Run: headless pygame with SDL's dummy video driver; simulated clock (each Clock.tick advances the game by its frame time, no real sleeping); random seed 0; keys injected as events and as key.get_pressed() state; no mouse input.
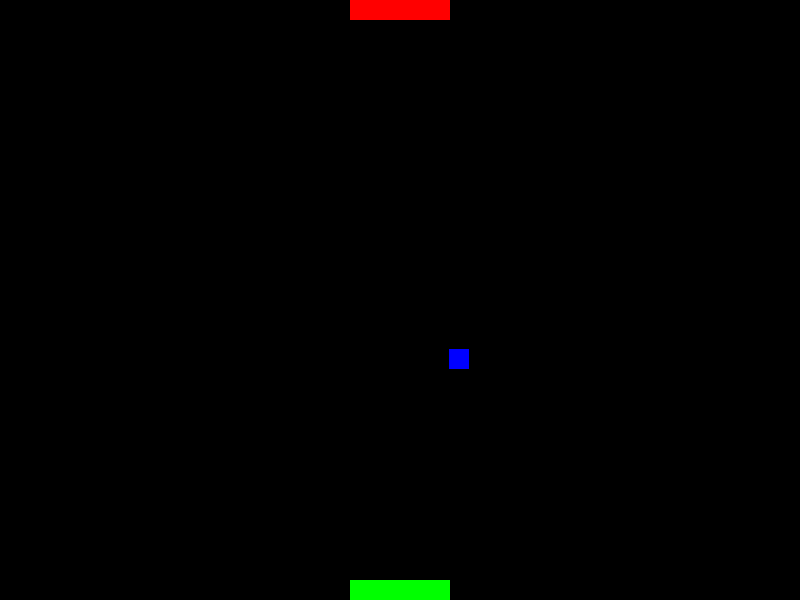
Frame 1 of 3 · flips 1–60 · no input
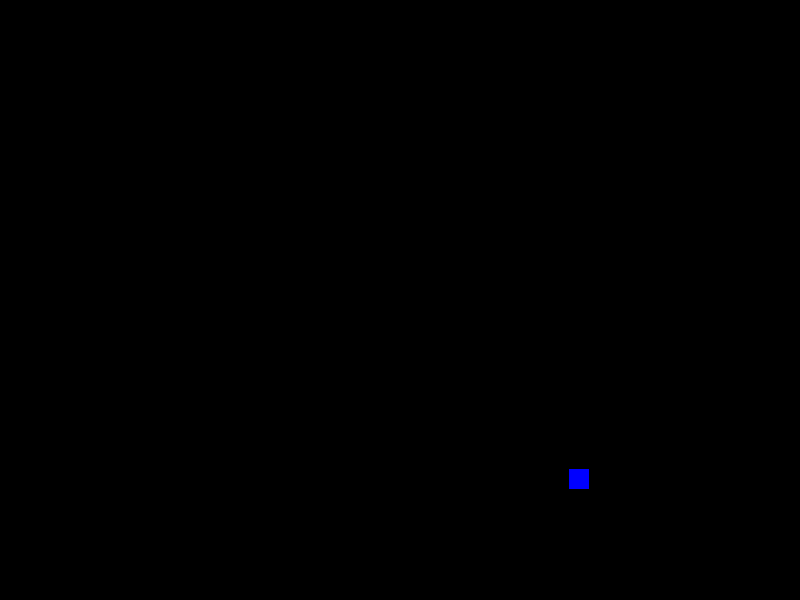
Frame 2 of 3 · flips 61–180 · tapped SPACE, RETURN · held RIGHT (→), D
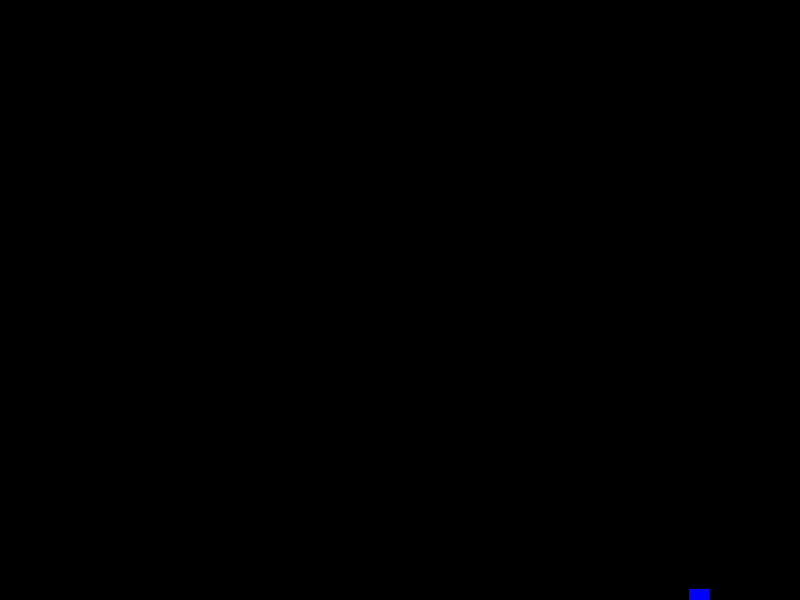
Frame 3 of 3 · flips 181–300 · held DOWN (↓), S

The pygame program that drew these frames:

# Import the module
import pygame
import random

# Define game constants
SCREEN_WIDTH = 800 #pixels
SCREEN_HEIGHT = 600

GAME_SPEED = 60 #frames per second

BALL_SIZE = 20
BALL_SPEED_X = random.choice([-1, 1])
BALL_SPEED_Y = random.choice([-1, 1])
BALL_POS = [(SCREEN_WIDTH - BALL_SIZE) // 2, (SCREEN_HEIGHT - BALL_SIZE) // 2]

PADDLE_WIDTH = 20
PADDLE_HEIGHT = 100
PADDLE_SPEED = 8
PADDLE_POS_TOP = [(SCREEN_WIDTH - PADDLE_HEIGHT) // 2, 0]
PADDLE_POS_BOT = [(SCREEN_WIDTH - PADDLE_HEIGHT) // 2, SCREEN_HEIGHT - PADDLE_WIDTH]

clock = pygame.time.Clock()

def MainGameLoop():
    
    screen = InitializeScreen()
    ball, redPaddle, greenPaddle = InitializeGameObjects()
    
    running = True
    while running:
        # Event handling
        for event in pygame.event.get():
            if event.type == pygame.QUIT:
                running = False
        
        # Fill the screen with a color
        screen.fill((0, 0, 0))
        
        # Draw the objects
        pygame.draw.rect(screen, (255, 0, 0), redPaddle)
        pygame.draw.rect(screen, (0, 255, 0), greenPaddle)
        pygame.draw.rect(screen, (0, 0, 255), ball)
        
        # Move the ball
        ball.move_ip(BALL_SPEED_X, BALL_SPEED_Y)
        # Move the paddle
        KeyBinds(redPaddle, greenPaddle)
        
        # Collision
        HandleCollision(ball, redPaddle, greenPaddle)
        
        # Update the display
        pygame.display.flip()
        
        clock.tick(60)

    # Quit pygame
    pygame.quit()
    
def InitializeScreen():    

    print(pygame.version.ver)

    # Initialize the module
    try:
        pygame.init()
    except ImportError:
        pass

    # Setting window dimensions
    screen = pygame.display.set_mode((SCREEN_WIDTH, SCREEN_HEIGHT))
    
    return screen

def InitializeGameObjects():
    # Create the ball object
    ball = pygame.Rect(BALL_POS[0], BALL_POS[1], BALL_SIZE, BALL_SIZE)
    
    # Create the paddle objects
    redPaddle = pygame.Rect(PADDLE_POS_TOP[0], PADDLE_POS_TOP[1], PADDLE_HEIGHT, PADDLE_WIDTH)
    greenPaddle = pygame.Rect(PADDLE_POS_BOT[0], PADDLE_POS_BOT[1], PADDLE_HEIGHT, PADDLE_WIDTH)
    
    return ball, redPaddle, greenPaddle

def HandleCollision(ball, redPaddle, greenPaddle):
    # Between ball and paddles
    if ball.colliderect(redPaddle) or ball.colliderect(greenPaddle):
        BALL_SPEED_Y *= -1
    
    # Between ball and walls
    if ball.left < 0 or ball.right > SCREEN_WIDTH: # X coord of left and right side of the ball
        BALL_SPEED_X *= -1
    
def KeyBinds(redPaddle, greenPaddle):
        # Move the paddles
        keys = pygame.key.get_pressed()
        
        if keys[pygame.K_a]:
            redPaddle.move_ip(-PADDLE_SPEED, 0)
        if keys[pygame.K_d]:
            redPaddle.move_ip(PADDLE_SPEED, 0)
        if keys[pygame.K_LEFT]:
            greenPaddle.move_ip(-PADDLE_SPEED, 0)
        if keys[pygame.K_RIGHT]:
            greenPaddle.move_ip(PADDLE_SPEED, 0)
        
# Main

MainGameLoop()
